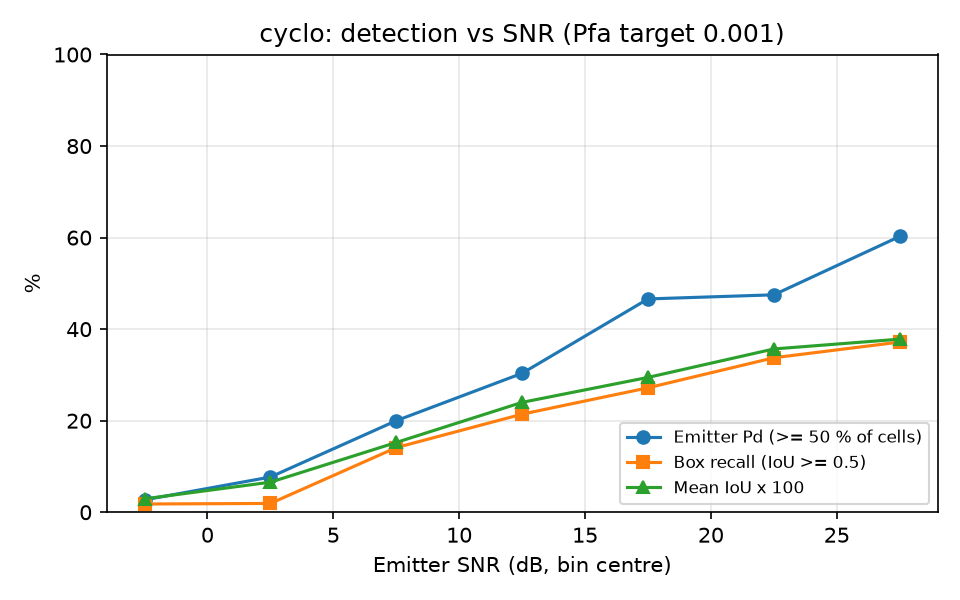

The table this chart was drawn from, first rows:
snr_lo, snr_hi, n, emitter_pd, box_recall, mean_iou
-5, 0, 111, 0.0270, 0.0180, 0.0293
0, 5, 104, 0.0769, 0.0192, 0.0657
5, 10, 85, 0.2000, 0.1412, 0.1525
10, 15, 112, 0.3036, 0.2143, 0.2401
15, 20, 103, 0.4660, 0.2718, 0.2945
20, 25, 80, 0.4750, 0.3375, 0.3567
25, 30, 78, 0.6026, 0.3718, 0.3781
